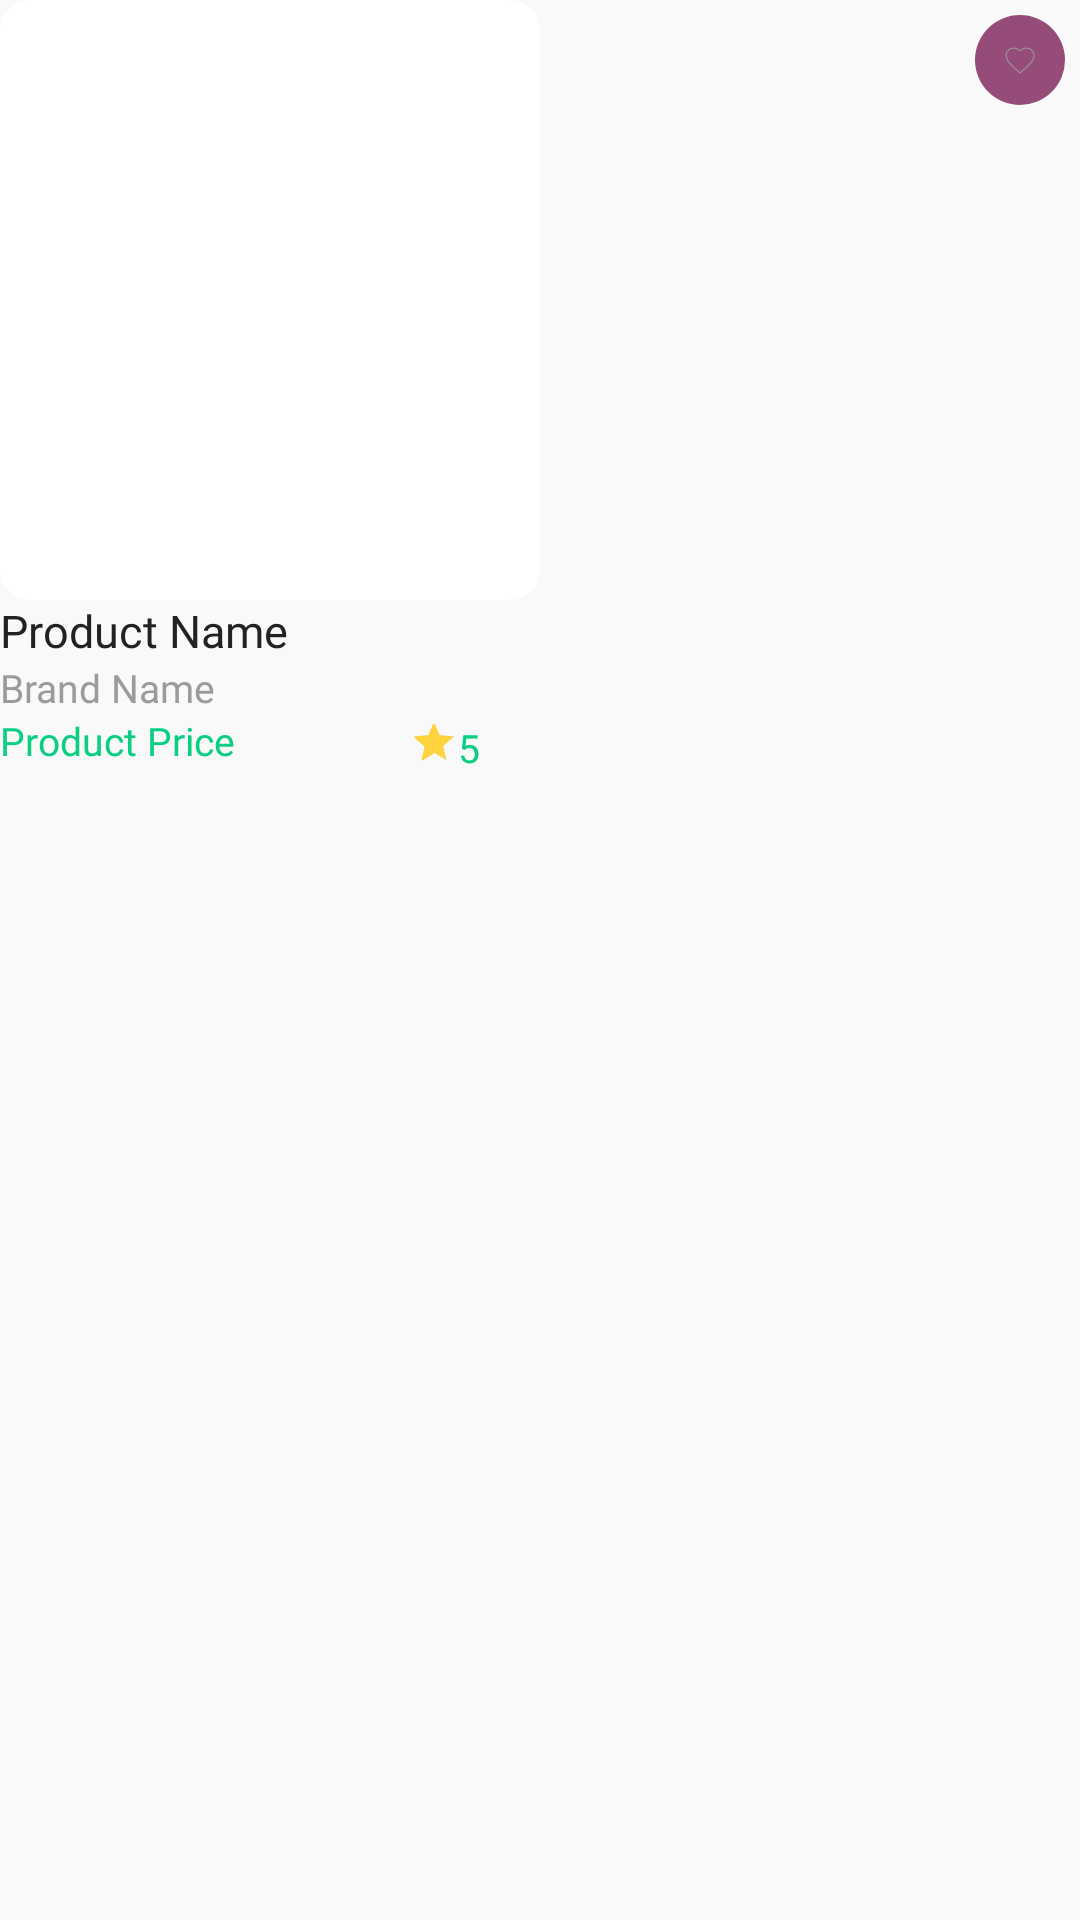

Android layout source for this screen:
<!-- AndroidManifest.xml: application theme Theme.BuyNow -->
<!-- res/layout/single_product.xml -->
<?xml version="1.0" encoding="utf-8"?>
<androidx.constraintlayout.widget.ConstraintLayout xmlns:android="http://schemas.android.com/apk/res/android"
    xmlns:app="http://schemas.android.com/apk/res-auto"
    android:layout_width="wrap_content"
    android:layout_height="wrap_content"
    android:layout_marginLeft="5dp"
    android:layout_marginRight="5dp"
    android:background="@color/background">


    <androidx.cardview.widget.CardView
        android:id="@+id/cardView"
        android:layout_width="180dp"
        android:layout_height="200dp"
        app:cardBackgroundColor="@color/backgroundAd"
        app:cardCornerRadius="10dp"
        app:cardElevation="0dp"
        app:layout_constraintStart_toStartOf="parent"
        app:layout_constraintTop_toTopOf="parent">

        <ImageView
            android:id="@+id/productImage_singleProduct"
            android:layout_width="match_parent"
            android:layout_height="match_parent"
            android:scaleType="centerCrop"
            android:src="@drawable/bn" />

    </androidx.cardview.widget.CardView>

    <androidx.constraintlayout.widget.ConstraintLayout
        android:layout_width="wrap_content"
        android:layout_height="wrap_content"
        app:layout_constraintEnd_toEndOf="parent"
        app:layout_constraintTop_toTopOf="parent">

        <LinearLayout
            android:layout_width="30dp"
            android:layout_height="30dp"
            android:layout_margin="5dp"
            android:background="@drawable/circle_bg"
            app:layout_constraintBottom_toBottomOf="parent"
            app:layout_constraintEnd_toEndOf="parent"
            app:layout_constraintStart_toStartOf="parent"
            app:layout_constraintTop_toTopOf="parent" />

        <ImageView
            android:id="@+id/productAddToFav_singleProduct"
            android:layout_width="40dp"
            android:layout_height="40dp"
            android:padding="15dp"
            android:src="@drawable/ic_fav"
            app:layout_constraintBottom_toBottomOf="parent"
            app:layout_constraintEnd_toEndOf="parent"
            app:layout_constraintStart_toStartOf="parent"
            app:layout_constraintTop_toTopOf="parent" />
    </androidx.constraintlayout.widget.ConstraintLayout>

    <LinearLayout
        android:id="@+id/linearLayout5"
        android:layout_width="180dp"
        android:layout_height="70dp"
        android:background="@color/background"
        android:orientation="vertical"
        app:layout_constraintStart_toStartOf="parent"
        app:layout_constraintTop_toBottomOf="@+id/cardView">

        <TextView
            android:id="@+id/productName_singleProduct"
            android:layout_width="match_parent"
            android:layout_height="wrap_content"
            android:fontFamily="@font/metropolis_regular"
            android:maxLines="1"
            android:text="Product Name"
            android:textColor="@color/mainText"
            android:textSize="15sp" />

        <TextView
            android:id="@+id/productBrandName_singleProduct"
            android:layout_width="match_parent"
            android:layout_height="wrap_content"
            android:fontFamily="@font/metropolis_light"
            android:maxLines="1"
            android:text="Brand Name"
            android:textColor="@color/textAd"
            android:textSize="13sp" />

        <androidx.constraintlayout.widget.ConstraintLayout
            android:layout_width="match_parent"
            android:layout_height="wrap_content">

            <TextView
                android:id="@+id/productPrice_singleProduct"
                android:layout_width="match_parent"
                android:layout_height="wrap_content"
                android:layout_marginBottom="10dp"
                android:fontFamily="@font/metropolis_light"
                android:maxLines="1"
                android:text="Product Price"
                android:textColor="@color/primary"
                android:textSize="13sp"
                app:layout_constraintBottom_toBottomOf="parent"
                app:layout_constraintStart_toStartOf="parent"
                app:layout_constraintTop_toTopOf="parent" />

            <LinearLayout
                android:layout_width="wrap_content"
                android:layout_height="25dp"
                android:layout_marginEnd="20dp"
                android:orientation="horizontal"
                app:layout_constraintBottom_toBottomOf="parent"
                app:layout_constraintEnd_toEndOf="parent"
                app:layout_constraintTop_toTopOf="parent">


                <androidx.appcompat.widget.AppCompatRatingBar
                    android:id="@+id/productRating_singleProduct"
                    style="?android:attr/ratingBarStyleSmall"
                    android:layout_width="wrap_content"
                    android:layout_height="20dp"
                    android:numStars="1"
                    android:rating="2.1"
                    android:stepSize="0.1"
                    android:theme="@style/RatingBar"
                    android:transformPivotX="0dp"
                    android:transformPivotY="15dp" />

                <TextView
                    android:id="@+id/lblRating"
                    android:layout_width="wrap_content"
                    android:layout_height="20dp"
                    android:fontFamily="@font/metropolis_light"
                    android:gravity="center"
                    android:text="5"
                    android:textColor="@color/primary"
                    android:textSize="13sp" />
            </LinearLayout>
        </androidx.constraintlayout.widget.ConstraintLayout>


    </LinearLayout>


    <LinearLayout
        android:id="@+id/discount_singleProduct"
        android:layout_width="40dp"
        android:layout_height="20dp"
        android:layout_marginLeft="5dp"
        android:layout_marginTop="10dp"
        android:background="@drawable/discount_bg"
        android:visibility="gone"
        app:layout_constraintStart_toStartOf="parent"
        app:layout_constraintTop_toTopOf="parent">

        <TextView
            android:id="@+id/discountTv_singleProduct"
            android:layout_width="match_parent"
            android:layout_height="match_parent"
            android:fontFamily="@font/metropolis_semibold"
            android:gravity="center"
            android:text="-10%"
            android:textColor="@color/white"
            android:textSize="11sp" />
    </LinearLayout>


</androidx.constraintlayout.widget.ConstraintLayout>
<!-- resources referenced by this layout -->
<resources>
  <color name="background">#F9F9F9</color>
  <color name="backgroundAd">#FFFFFFFF</color>
  <color name="mainText">#222222</color>
  <color name="primary">#0ACF83</color>
  <color name="textAd">#9B9B9B</color>
  <color name="white">#FFFFFFFF</color>
  <!-- drawable circle_bg (drawable) -->
  <?xml version="1.0" encoding="utf-8"?>
  <shape xmlns:android="http://schemas.android.com/apk/res/android"
      android:shape="oval">
      <solid android:color="@color/backgroundLike"/>
  
  </shape>
  <!-- drawable ic_fav (drawable) -->
  <vector xmlns:android="http://schemas.android.com/apk/res/android"
      android:width="20dp"
      android:height="18dp"
      android:viewportWidth="28"
      android:viewportHeight="26">
    <path
        android:strokeWidth="1"
        android:pathData="M14.079,25L12.1826,23.2736C5.4469,17.1657 1,13.1373 1,8.1935C1,4.1651 4.1651,1 8.1935,1C10.4692,1 12.6534,2.0594 14.079,3.7335C15.5046,2.0594 17.6888,1 19.9646,1C23.9929,1 27.158,4.1651 27.158,8.1935C27.158,13.1373 22.7112,17.1657 15.9755,23.2866L14.079,25Z"
        android:fillColor="#00000000"
        android:fillType="nonZero"
        android:strokeColor="#9B9B9B"/>
  </vector>
  <style name="RatingBar" parent="Theme.AppCompat">
          <item name="android:colorControlNormal">@color/textAd</item>
          <item name="android:colorControlActivated">@color/rating</item>
      </style>
  <style name="Theme.BuyNow" parent="Theme.MaterialComponents.DayNight.NoActionBar">
          
          <item name="colorPrimary">@color/primary</item>
          <item name="colorPrimaryVariant">@color/background</item>
          <item name="colorOnPrimary">@color/white</item>
          
          <item name="colorSecondary">@color/selectedHome</item>
          <item name="colorSecondaryVariant">@color/sale</item>
          <item name="colorOnSecondary">@color/black</item>
          
          <item name="android:statusBarColor" tools:targetApi="l">?attr/colorPrimaryVariant</item>
          
          <item name="android:windowLightStatusBar" tools:targetApi="23">true</item>
  
          <item name="bottomNavigationStyle">@style/BottomNavigationViewStyle</item>
  
      </style>
  <color name="backgroundLike">#964C78</color>
  <color name="rating">#FFD33C</color>
  <color name="selectedHome">#FF009688</color>
  <color name="sale">#DB3022</color>
  <color name="black">#222222</color>
  <style name="BottomNavigationViewStyle" parent="Widget.MaterialComponents.BottomNavigationView.Colored">
          <item name="android:background">@drawable/menu_bg</item>
          <item name="itemTextColor">@color/white</item>
          <item name="itemIconTint">@color/white</item>
      </style>
</resources>
